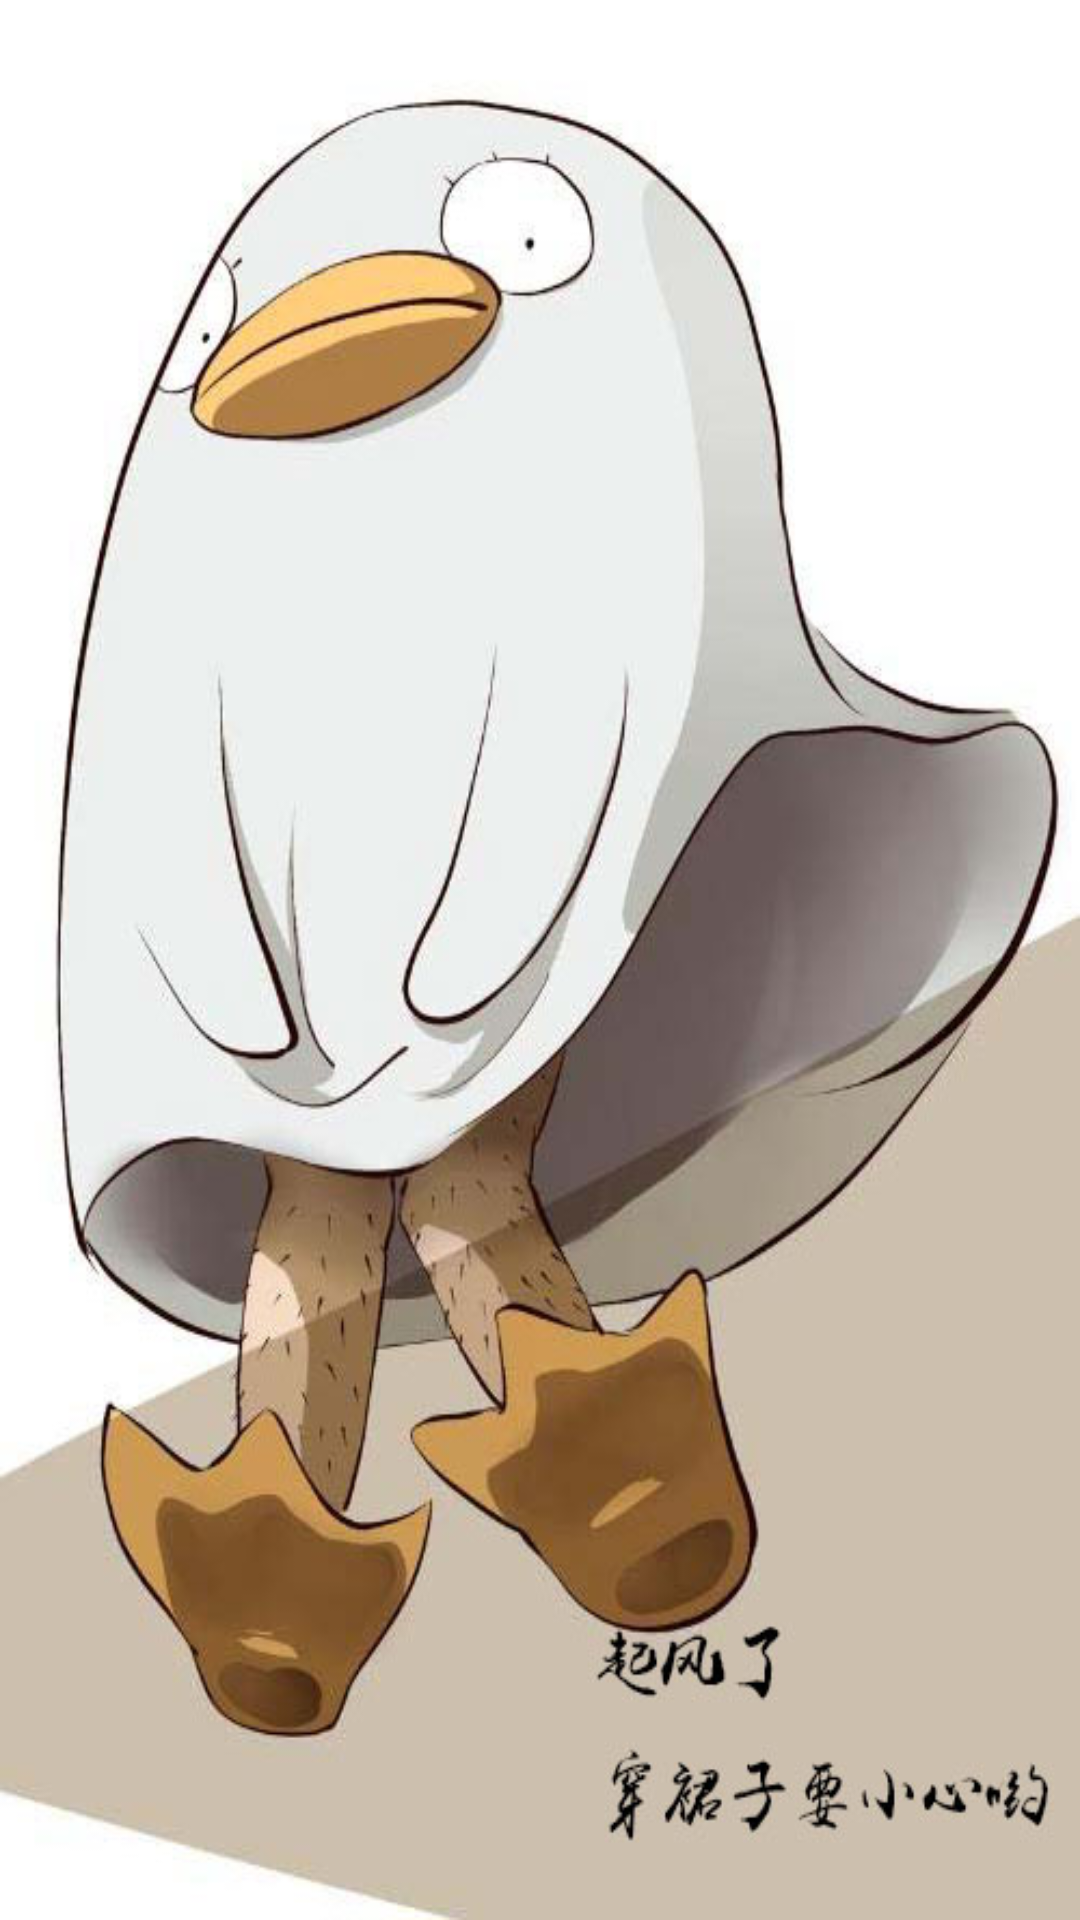

This screen was rendered from an Android layout file. Write that file and the resources it references.
<!-- AndroidManifest.xml: application theme AppTheme -->
<!-- res/layout/page1.xml -->
<?xml version="1.0" encoding="utf-8"?>
<LinearLayout xmlns:android="http://schemas.android.com/apk/res/android"
    android:orientation="vertical" android:layout_width="match_parent"
    android:layout_height="match_parent"
    android:background="@drawable/page1">

</LinearLayout>
<!-- resources referenced by this layout -->
<resources>
  <!-- drawable page1: jpg bitmap (drawable, 69880 bytes) -->
  <style name="AppTheme" parent="Theme.AppCompat.NoActionBar">
          
          <item name="colorPrimary">@color/colorPrimary</item>
          <item name="colorPrimaryDark">@color/colorPrimaryDark</item>
          <item name="colorAccent">@color/colorAccent</item>
      </style>
  <!-- not gathered from this repository: default colours our renderer supplied (Android Studio template values) -->
  <color name="colorPrimary">#FF6200EE</color>
  <color name="colorPrimaryDark">#FF3700B3</color>
  <color name="colorAccent">#FF03DAC5</color>
</resources>
